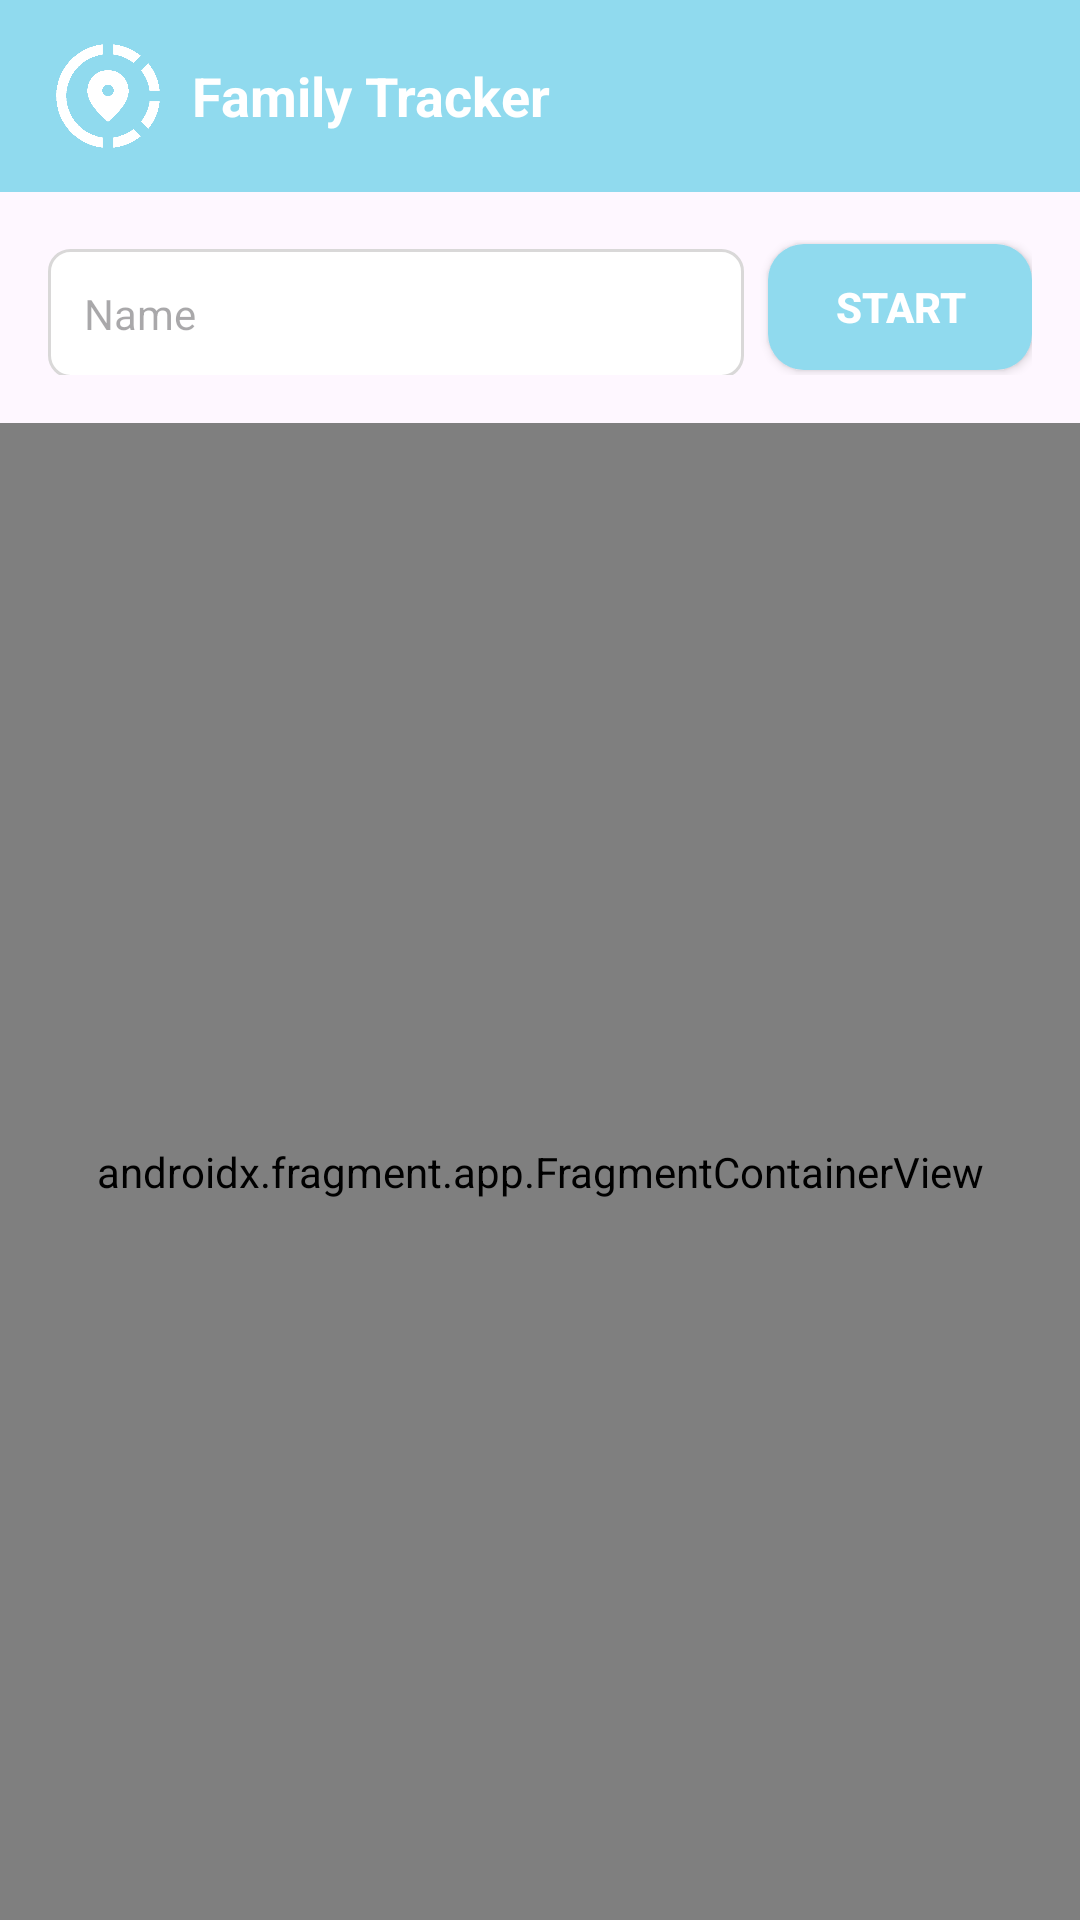

Android layout source for this screen:
<!-- AndroidManifest.xml: activity theme Theme.LocationTracker -->
<!-- res/layout/activity_main.xml -->
<?xml version="1.0" encoding="utf-8"?>
<RelativeLayout xmlns:android="http://schemas.android.com/apk/res/android"
    xmlns:tools="http://schemas.android.com/tools"
    android:layout_width="match_parent"
    android:layout_height="match_parent"
    android:fitsSystemWindows="true"
    android:orientation="vertical"
    tools:context=".MainActivity">

    
    <include
        android:id="@+id/toolbar"
        layout="@layout/toolbar"
        android:layout_width="match_parent"
        android:layout_height="wrap_content" />

    <LinearLayout
        android:layout_width="match_parent"
        android:layout_height="match_parent"
        android:layout_below="@+id/toolbar"
        android:orientation="vertical">

        
        <LinearLayout
            android:id="@+id/layInitial"
            android:layout_width="match_parent"
            android:layout_height="wrap_content"
            android:orientation="horizontal"
            android:padding="16dp"
            android:visibility="visible">

            <androidx.appcompat.widget.AppCompatEditText
                android:id="@+id/etName"
                style="@style/etStyleSoldInv"
                android:layout_width="0dp"
                android:layout_height="wrap_content"
                android:layout_gravity="center_vertical"
                android:layout_marginTop="2sp"
                android:layout_weight="1"
                android:gravity="center_vertical"
                android:hint="Name" />


            
            <androidx.appcompat.widget.AppCompatButton
                android:id="@+id/btnStart"
                android:layout_width="wrap_content"
                android:layout_height="42sp"
                android:layout_gravity="center_vertical"
                android:layout_marginStart="8dp"
                android:background="@drawable/btnrounded"
                android:foreground="?attr/selectableItemBackground"
                android:gravity="center"
                android:text="START"
                android:textColor="@android:color/white"
                android:textSize="14sp"
                android:textStyle="bold" />


        </LinearLayout>
        
        <LinearLayout
            android:id="@+id/layDropdown"
            android:layout_width="match_parent"
            android:layout_height="wrap_content"
            android:layout_gravity="center_vertical"
            android:orientation="horizontal"
            android:visibility="gone">

            <androidx.appcompat.widget.AppCompatSpinner
                android:id="@+id/spName"
                style="@style/spStyleInvSold"
                android:layout_width="match_parent"
                android:layout_height="wrap_content"
                android:layout_margin="5sp"
                android:layout_weight="1" />

            <androidx.appcompat.widget.AppCompatSpinner
                android:id="@+id/spDate"
                style="@style/spStyleInvSold"
                android:layout_width="match_parent"
                android:layout_height="wrap_content"
                android:layout_margin="5sp"
                android:layout_weight="1" />


        </LinearLayout>
        
        <androidx.fragment.app.FragmentContainerView
            android:id="@+id/trackerMap"
            android:name="com.google.android.gms.maps.SupportMapFragment"
            android:layout_width="match_parent"
            android:layout_height="match_parent" />
    </LinearLayout>
</RelativeLayout>
<!-- res/layout/toolbar.xml (included above) -->
<androidx.coordinatorlayout.widget.CoordinatorLayout xmlns:android="http://schemas.android.com/apk/res/android"
    xmlns:app="http://schemas.android.com/apk/res-auto"
    android:layout_width="match_parent"
    android:layout_height="match_parent">

    <com.google.android.material.appbar.AppBarLayout
        android:layout_width="match_parent"
        android:layout_height="wrap_content"
        android:theme="@style/ThemeOverlay.AppCompat.Dark.ActionBar">

        <androidx.appcompat.widget.Toolbar
            android:id="@+id/toolbar"
            android:layout_width="match_parent"
            android:layout_height="?attr/actionBarSize"
            android:background="@color/primary"
            app:popupTheme="@style/ThemeOverlay.AppCompat.Light"
            app:titleTextColor="@android:color/white">

            
            <androidx.appcompat.widget.AppCompatImageView
                android:id="@+id/app_icon"
                android:layout_width="40dp"
                android:layout_height="40dp"
                android:layout_gravity="center_vertical"
                android:layout_marginEnd="8dp"
                android:tint="@color/white"
                android:contentDescription="@string/app_name"
                android:src="@mipmap/appicon" />

            
            <TextView
                android:id="@+id/app_name"
                android:layout_width="wrap_content"
                android:layout_height="wrap_content"
                android:layout_gravity="center_vertical"
                android:layout_marginStart="8dp"
                android:text="@string/app_name"
                android:textColor="@android:color/white"
                android:textSize="18sp"
                android:textStyle="bold" />

            
            <ImageButton
                android:id="@+id/imgSettings"
                android:layout_width="wrap_content"
                android:layout_height="wrap_content"
                android:layout_gravity="end|center_vertical"
                android:layout_marginEnd="16dp"
                android:background="?attr/selectableItemBackgroundBorderless"
                android:contentDescription="@string/action_settings"
                android:src="@drawable/menu_settings" />
        </androidx.appcompat.widget.Toolbar>
    </com.google.android.material.appbar.AppBarLayout>
</androidx.coordinatorlayout.widget.CoordinatorLayout>
<!-- resources referenced by this layout -->
<resources>
  <color name="primary">#90daee</color>
  <color name="white">#FFFFFFFF</color>
  <!-- drawable btnrounded (drawable) -->
  <shape xmlns:android="http://schemas.android.com/apk/res/android">
      <solid android:color="@color/primary" />
      <corners android:radius="12dp" />
      <padding
          android:bottom="4dp"
          android:left="8dp"
          android:right="8dp"
          android:top="4dp" />
      <size android:height="32dp" />
  </shape>
  <!-- mipmap appicon: png bitmap (mipmap-xxxhdpi, 19104 bytes) -->
  <string name="action_settings">Settings</string>
  <string name="app_name">Family Tracker</string>
  <style name="etStyleSoldInv">
          <item name="android:layout_height">wrap_content</item>
          <item name="android:layout_width">wrap_content</item>
          <item name="android:background">@drawable/et_soldinv</item>
          <item name="android:padding">12sp</item>
          <item name="android:textColor">@android:color/black</item>
          <item name="android:singleLine">true</item>
          <item name="android:textSize">14sp</item>
      </style>
  <style name="spStyleInvSold">
          <item name="android:layout_width">fill_parent</item>
          <item name="android:layout_height">wrap_content</item>
          <item name="android:background">@drawable/spinner_soldinv</item>
          <item name="android:layout_marginTop">12dp</item>
          <item name="android:gravity">left</item>
          <item name="android:paddingRight">15dp</item>
      </style>
  <style name="Theme.LocationTracker" parent="Base.Theme.LocationTracker" />
  <!-- drawable et_soldinv (drawable) -->
  <?xml version="1.0" encoding="utf-8"?>
  <layer-list xmlns:android="http://schemas.android.com/apk/res/android">
  
      <item>
          <shape>
  
              <stroke
                  android:width="1sp"
                  android:color="@color/gray98" />
  
              <padding
                  android:bottom="7sp"
                  android:left="3sp"
                  android:right="3sp"
                  android:top="7sp" />
  
              <corners android:radius="7sp" />
  
  
              <solid android:color="#ffffffff" />
  
          </shape>
      </item>
  
  </layer-list>
  <!-- drawable spinner_soldinv (drawable) -->
  <?xml version="1.0" encoding="utf-8"?>
  <selector xmlns:android="http://schemas.android.com/apk/res/android">
      <item>
          <layer-list>
              <item>
                  <shape>
                      <stroke android:width="1dp"
  
                          android:color="@color/gray98" />
  
                      <gradient android:angle="90" android:endColor="#ffffff" android:startColor="#ffffff" android:type="linear" />
  
                      
  
                      <corners android:radius="7dp" />
  
                      <padding android:bottom="4sp" android:left="3sp" android:right="7sp" android:top="4sp" />
                  </shape>
              </item>
              <item android:drawable="@drawable/icon_arrow_filter" android:gravity="center|right" />
          </layer-list>
      </item>
  </selector>
  <style name="Base.Theme.LocationTracker" parent="Theme.Material3.DayNight.NoActionBar">
          
          
      </style>
  <color name="gray98">#D9D8D8</color>
  <!-- drawable icon_arrow_filter (drawable) -->
  <vector xmlns:android="http://schemas.android.com/apk/res/android"
      android:width="24dp"
      android:height="24dp"
      android:viewportWidth="24"
      android:viewportHeight="24">
  
      <path
          android:fillColor="#505050"
          android:pathData="M7.41,8.59L12,13.17l4.59,-4.58L18,10l-6,6 -6,-6 1.41,-1.41z" />
  
  </vector>
</resources>
